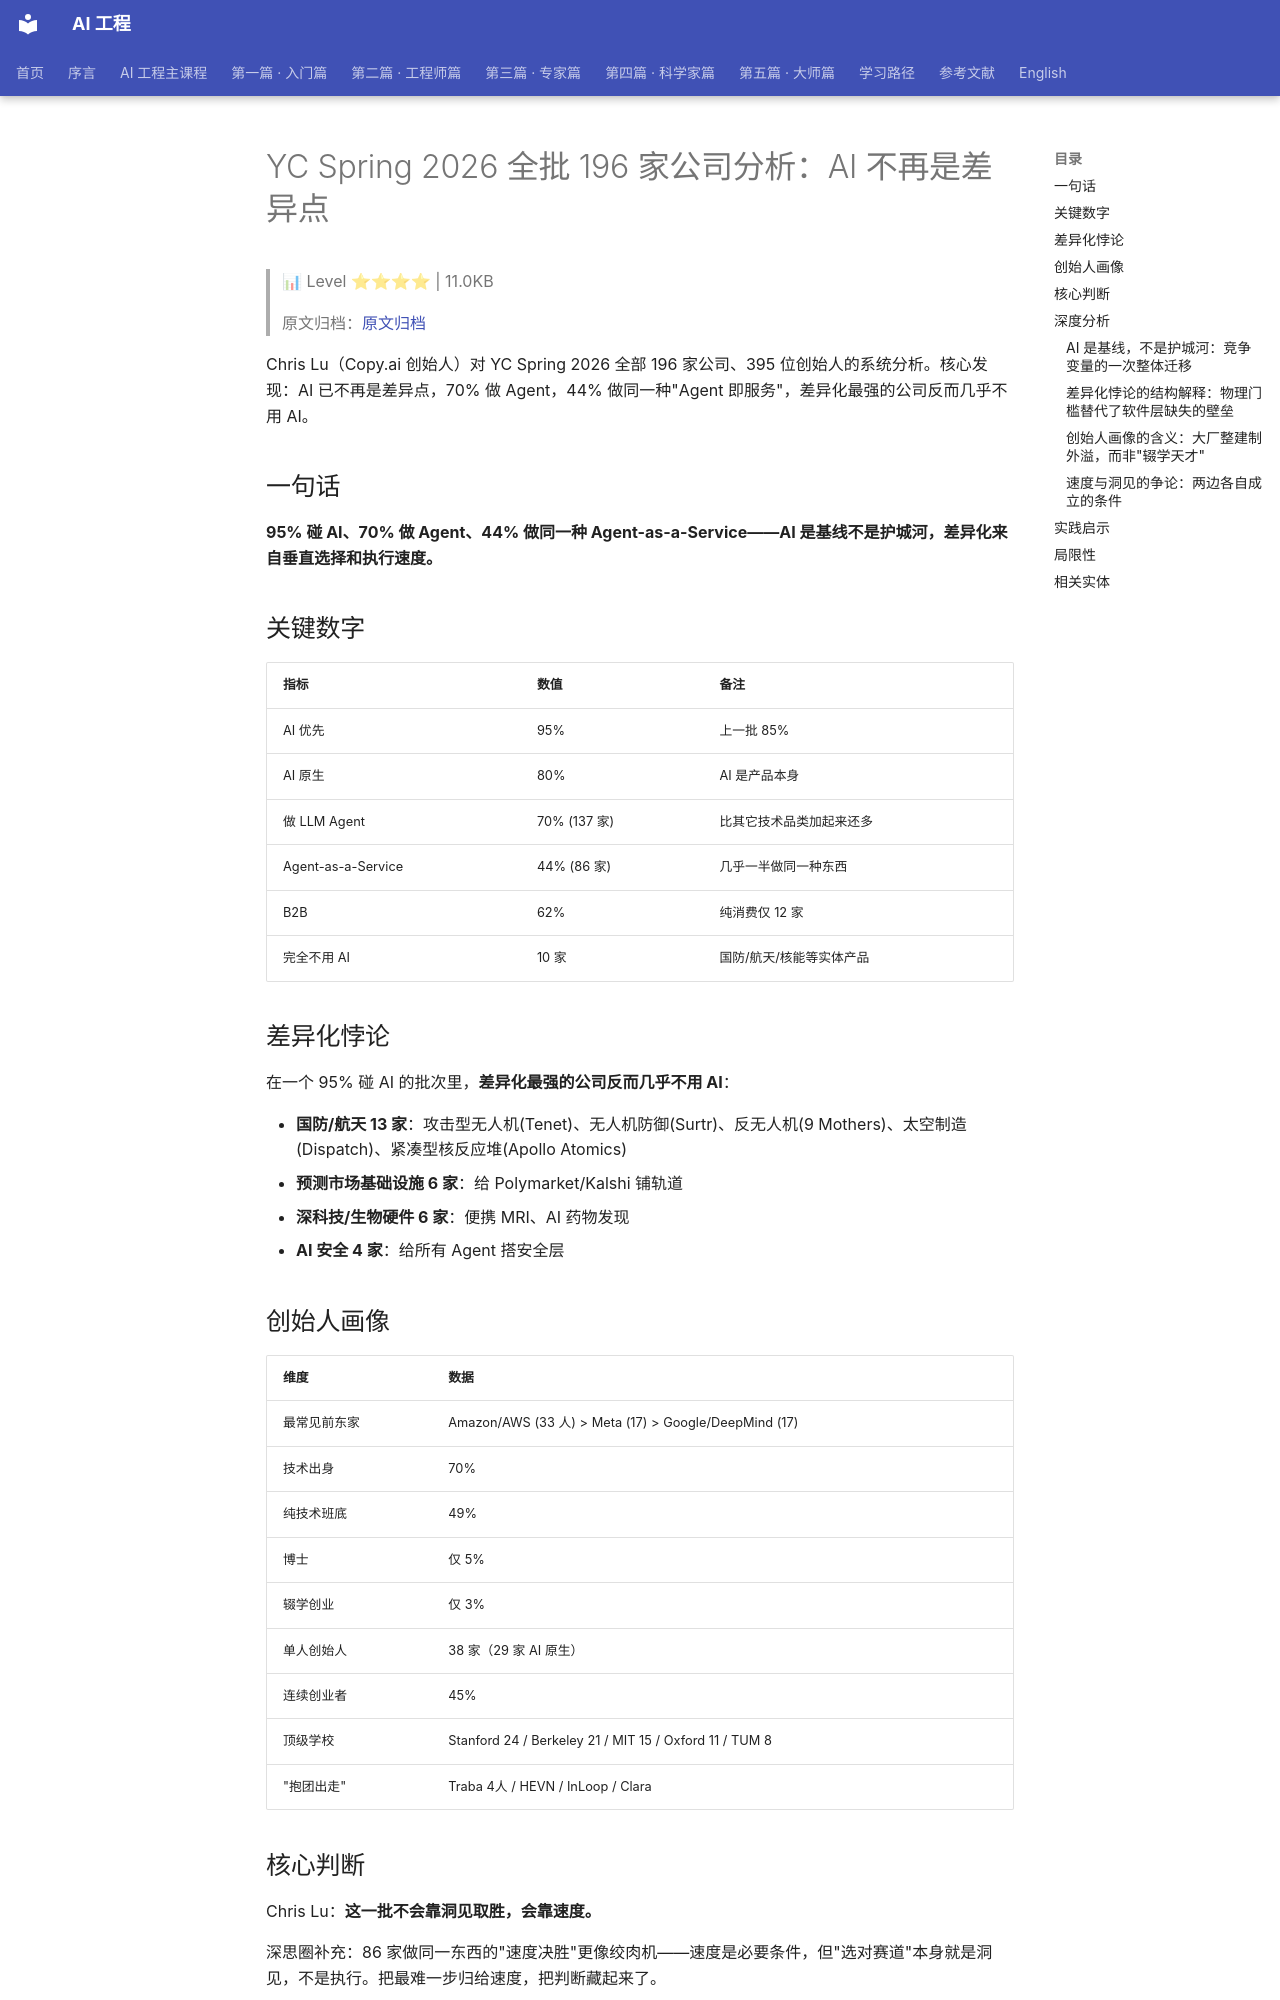

repository: QianJinGuo/wiki-book · page: ch01/401-yc-spring-2026-196-ai.html · generator: mkdocs

# YC Spring 2026 全批 196 家公司分析：AI 不再是差异点

> 📊 Level ⭐⭐⭐⭐ | 11.0KB

> 原文归档：[原文归档](https://mp.weixin.qq.com/s/jmemmxwVXYKTtwS_7v5tXQ)

Chris Lu（Copy.ai 创始人）对 YC Spring 2026 全部 196 家公司、395 位创始人的系统分析。核心发现：AI 已不再是差异点，70% 做 Agent，44% 做同一种"Agent 即服务"，差异化最强的公司反而几乎不用 AI。

## 一句话

**95% 碰 AI、70% 做 Agent、44% 做同一种 Agent-as-a-Service——AI 是基线不是护城河，差异化来自垂直选择和执行速度。**

## 关键数字

| 指标 | 数值 | 备注 |
|------|------|------|
| AI 优先 | 95% | 上一批 85% |
| AI 原生 | 80% | AI 是产品本身 |
| 做 LLM Agent | 70% (137 家) | 比其它技术品类加起来还多 |
| Agent-as-a-Service | 44% (86 家) | 几乎一半做同一种东西 |
| B2B | 62% | 纯消费仅 12 家 |
| 完全不用 AI | 10 家 | 国防/航天/核能等实体产品 |

## 差异化悖论

在一个 95% 碰 AI 的批次里，**差异化最强的公司反而几乎不用 AI**：

- **国防/航天 13 家**：攻击型无人机(Tenet)、无人机防御(Surtr)、反无人机(9 Mothers)、太空制造(Dispatch)、紧凑型核反应堆(Apollo Atomics)
- **预测市场基础设施 6 家**：给 Polymarket/Kalshi 铺轨道
- **深科技/生物硬件 6 家**：便携 MRI、AI 药物发现
- **AI 安全 4 家**：给所有 Agent 搭安全层

## 创始人画像

| 维度 | 数据 |
|------|------|
| 最常见前东家 | Amazon/AWS (33 人) > Meta (17) > Google/DeepMind (17) |
| 技术出身 | 70% |
| 纯技术班底 | 49% |
| 博士 | 仅 5% |
| 辍学创业 | 仅 3% |
| 单人创始人 | 38 家（29 家 AI 原生） |
| 连续创业者 | 45% |
| 顶级学校 | Stanford 24 / Berkeley 21 / MIT 15 / Oxford 11 / TUM 8 |
| "抱团出走" | Traba 4人 / HEVN / InLoop / Clara |

## 核心判断

Chris Lu：**这一批不会靠洞见取胜，会靠速度。**

深思圈补充：86 家做同一东西的"速度决胜"更像绞肉机——速度是必要条件，但"选对赛道"本身就是洞见，不是执行。把最难一步归给速度，把判断藏起来了。

## 深度分析

### AI 是基线，不是护城河：竞争变量的一次整体迁移

95%（AI 优先）/ 80%（AI 原生）/ 70%（137 家做 LLM Agent）/ 44%（86 家做同一种 Agent-as-a-Service）这组数字并列，读出的不是"AI 很热"，而是**进入门槛的下沉速度**：从 85% 涨到 95%、同一细分品类占到 44%，说明 AI 已从 pitch 的加分项变成默认前提——用户不会因它存在而付费，只会因它缺失而质疑。

变量因此整体迁移。模型是租来的，大家租的是同一批；harness 层组件正被开源与快速复用（参见 Harness Engineering）；云与 API 的初始条件对 196 家几乎相同。竞争于是落到三处：**把 agent 指向哪份工作（垂直）、用什么通道触达买家（分发）、拥有什么别人租不到的东西（许可、物理资产、独占数据、供应链关系）**。
